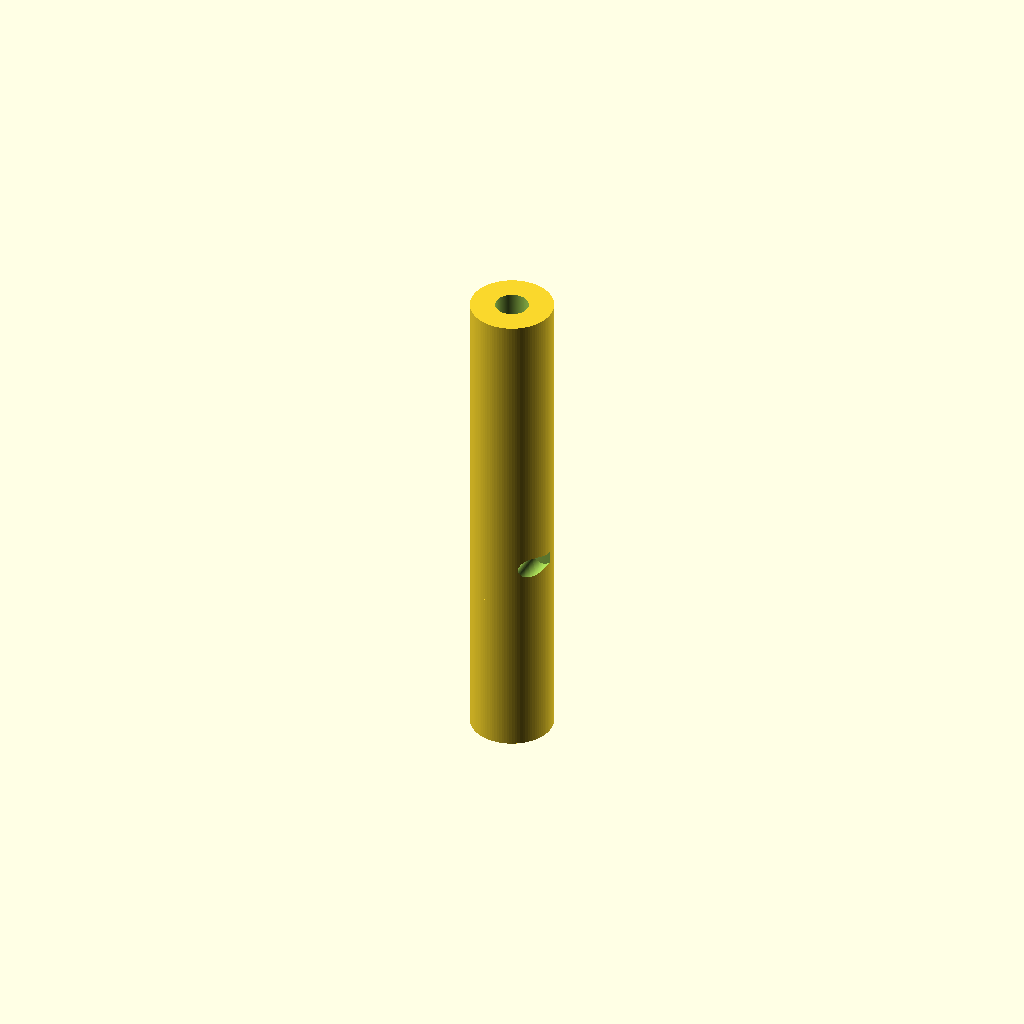
Cell 1: rendered with the file's own defaults.
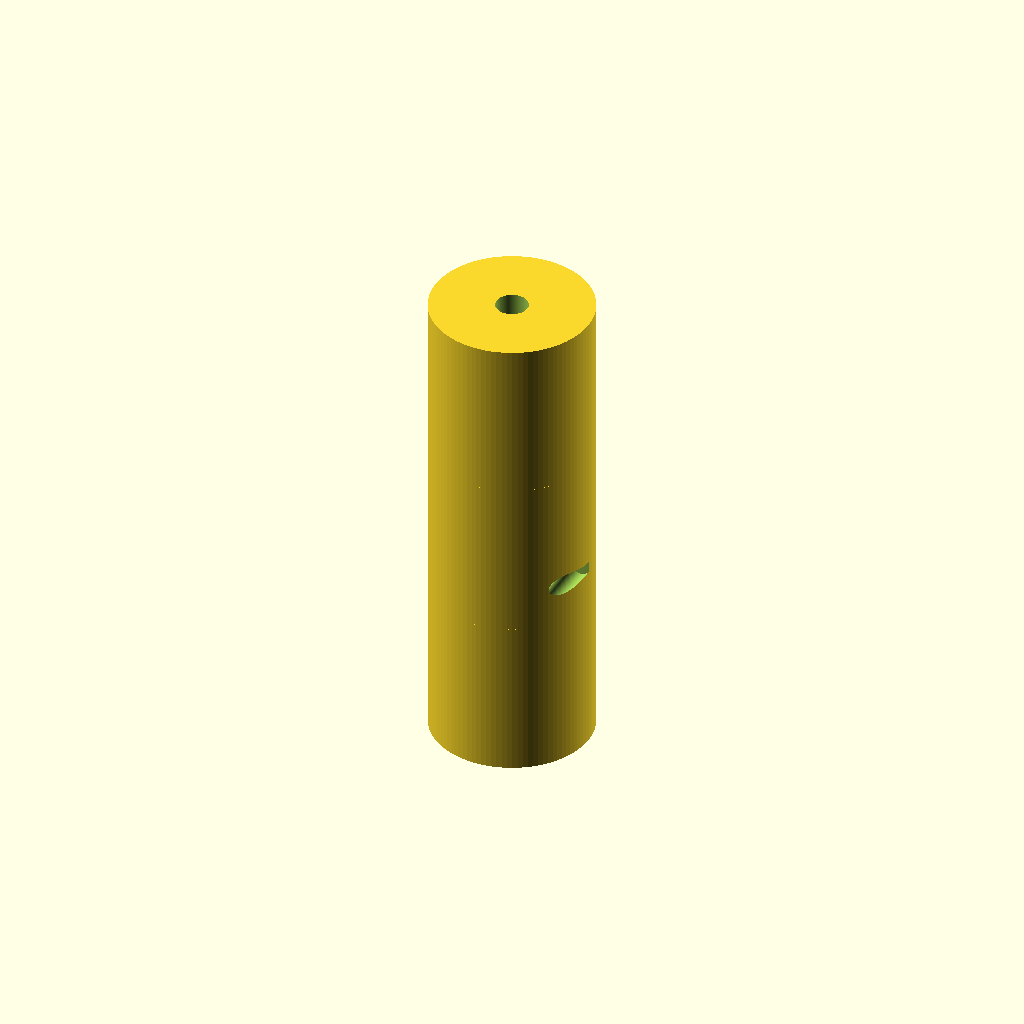
Cell 2 — cylinder_diameter set to 40, the other parameters unchanged.
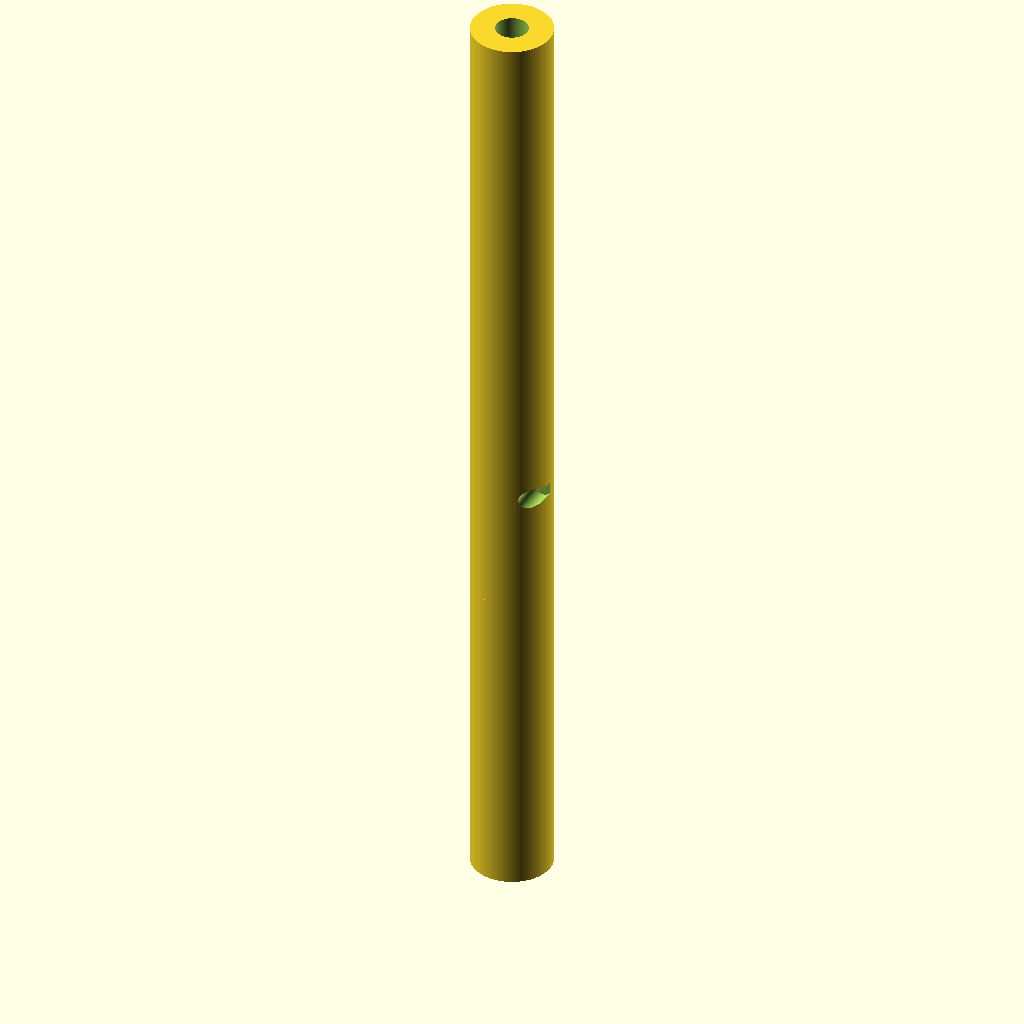
Cell 3 — cylinder_length set to 80, the other parameters unchanged.
One fixed orthographic camera (rotation 55°, 0°, 25°; colour scheme Cornfield) for every cell.
OpenSCAD source file TracePart/objfile_27/output_0/objfile_27.scad:

// Parameters
cylinder_diameter = 20;
cylinder_length = 40;
shaft_hole_diameter = 8;
bolt_hole_diameter = 5;
bolt_hole_offset = 10;

// Module for the input/output cylinder
module end_cylinder() {
    difference() {
        cylinder(d=cylinder_diameter, h=cylinder_length, $fn=100);
        translate([0, 0, -1]) cylinder(d=shaft_hole_diameter, h=cylinder_length + 2, $fn=100);
    }
}

// Module for the central cylinder with bolt holes
module central_cylinder() {
    difference() {
        cylinder(d=cylinder_diameter, h=cylinder_length, $fn=100);
        // Bolt holes
        for (angle = [0, 180]) {
            rotate([0, 0, angle])
            translate([cylinder_diameter / 2 - 2, 0, cylinder_length / 2 - bolt_hole_offset])
            rotate([90, 0, 0])
            cylinder(d=bolt_hole_diameter, h=cylinder_diameter, $fn=100);
        }
    }
}

// Assemble the coupling
module flexible_coupling() {
    translate([0, 0, cylinder_length]) end_cylinder();
    central_cylinder();
    translate([0, 0, -cylinder_length]) end_cylinder();
}

// Render the model
flexible_coupling();
Parameter table extracted from the source (name, type, default, range or options):
cylinder_diameter: number, default 20
cylinder_length: number, default 40
shaft_hole_diameter: number, default 8
bolt_hole_diameter: number, default 5
bolt_hole_offset: number, default 10
